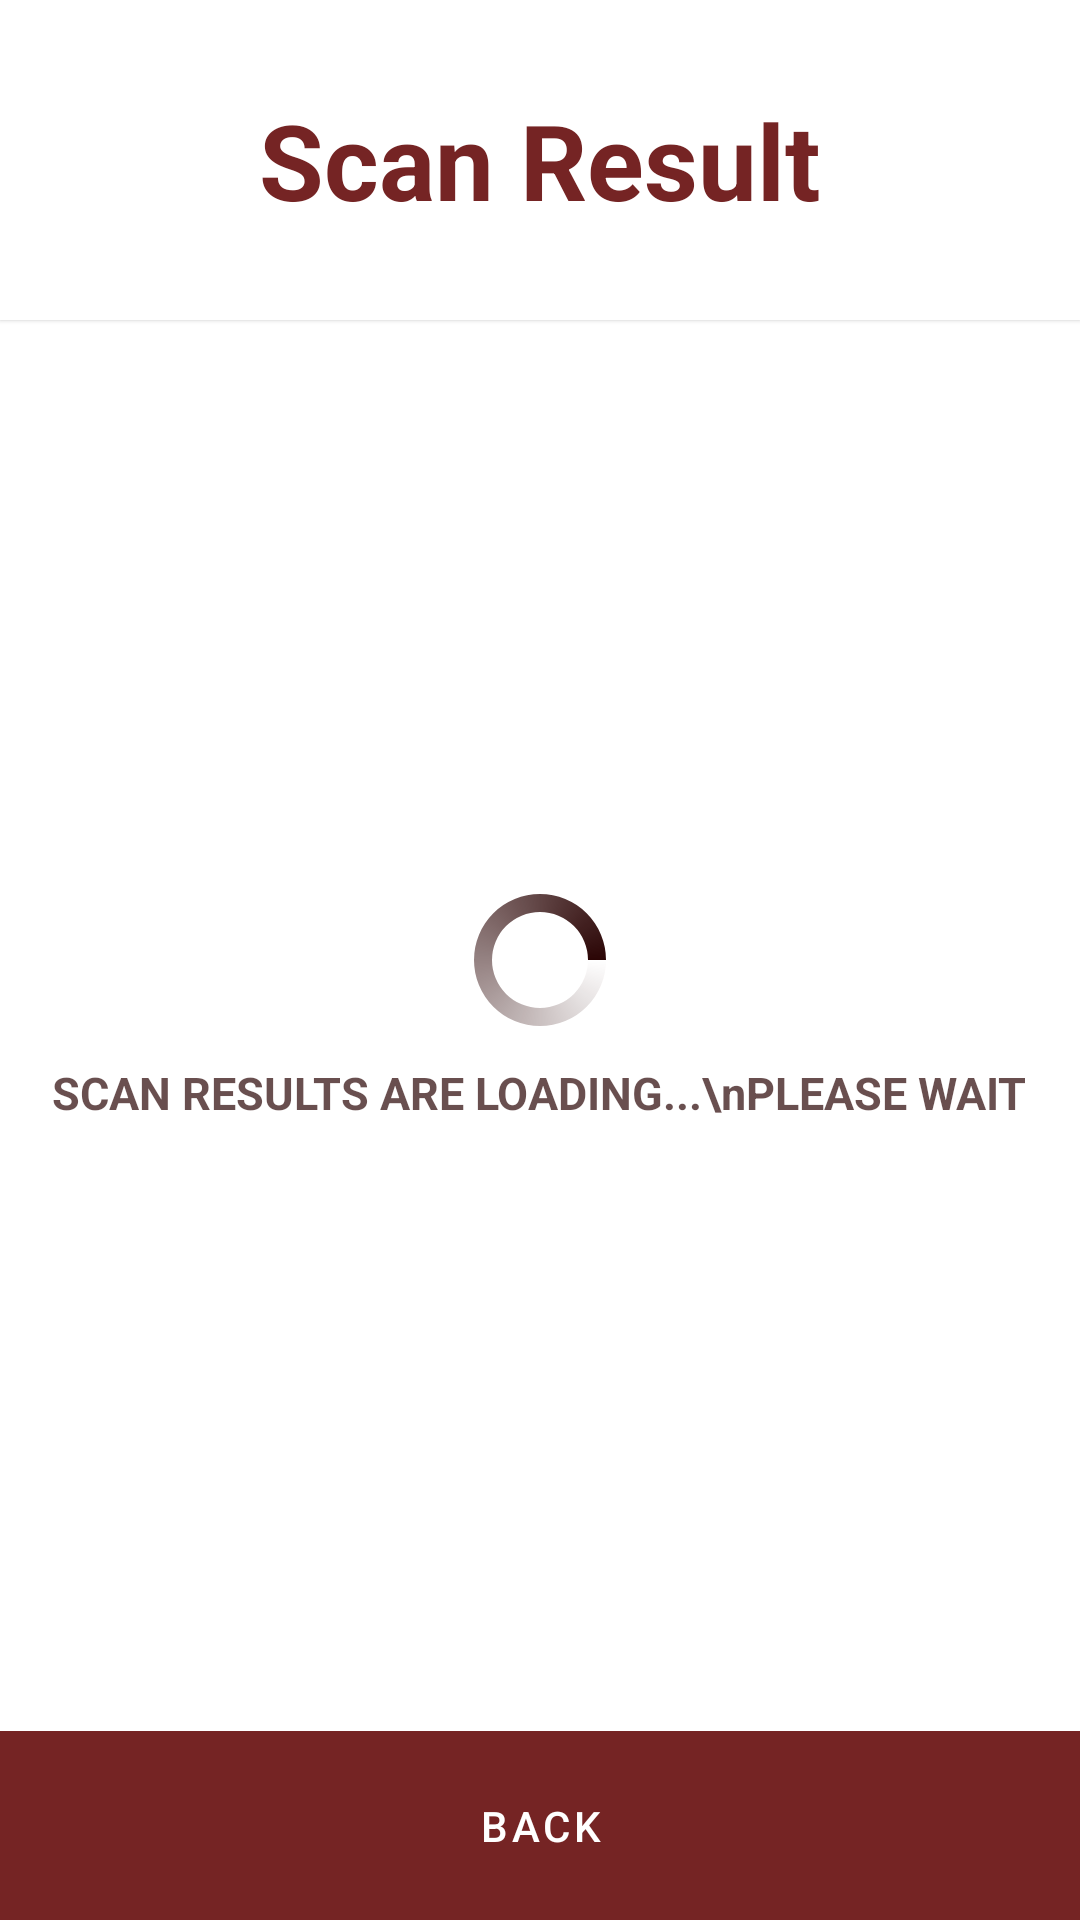

The Android layout XML behind this screen, and the referenced resources:
<!-- AndroidManifest.xml: application theme Theme.LibraryApp -->
<!-- res/layout/activity_scan_books_success.xml -->
<?xml version="1.0" encoding="utf-8"?>
<RelativeLayout xmlns:android="http://schemas.android.com/apk/res/android"
    xmlns:app="http://schemas.android.com/apk/res-auto"
    xmlns:tools="http://schemas.android.com/tools"
    android:layout_width="match_parent"
    android:layout_height="match_parent"
    tools:context=".ScanBooksSuccess"
    android:animateLayoutChanges="true"
    android:focusable="true"
    android:focusableInTouchMode="true">

    <ProgressBar
        android:id="@+id/progressBar"
        android:layout_width="wrap_content"
        android:layout_height="wrap_content"
        android:layout_centerInParent="true"
        android:indeterminate="true"
        android:indeterminateDrawable="@drawable/progress_bg"
        android:progress="0"
        />

    <TextView
        android:id="@+id/progressBarText"
        android:background="#00000000"
        android:layout_width="wrap_content"
        android:layout_height="wrap_content"
        android:textColor="#B42B0505"
        android:text="SCAN RESULTS ARE LOADING...\nPLEASE WAIT"
        android:elevation="100dp"
        android:textStyle="bold"
        android:gravity="center"
        android:textSize="15dp"
        android:layout_marginTop="10dp"
        android:layout_centerInParent="true"
        android:layout_below="@id/progressBar"/>

    <TextView
        android:id="@+id/scanResultText"
        android:layout_width="match_parent"
        android:layout_height="wrap_content"
        android:paddingTop="30dp"
        android:paddingBottom="30dp"
        android:gravity="center"
        android:background="@color/white"
        android:layout_alignParentTop="true"
        android:stateListAnimator="@null"
        android:text="Scan Result"
        android:textColor="#752424"
        android:textSize="35dp"
        android:elevation="1dp"
        android:textStyle="bold" />

    <ScrollView
        android:layout_width="match_parent"
        android:layout_height="match_parent">

        <RelativeLayout
            android:layout_width="match_parent"
            android:layout_height="match_parent"
            android:background="@color/white">

            <TextView
                android:id="@+id/spacing"
                android:layout_width="match_parent"
                android:layout_height="wrap_content"
                android:paddingTop="90dp" />

            <com.google.android.material.textview.MaterialTextView
                android:id="@+id/notice"
                android:visibility="gone"
                android:layout_width="match_parent"
                android:layout_height="wrap_content"
                android:layout_below="@id/spacing"
                android:drawableTop="@drawable/ic_sad_icon"
                android:drawablePadding="10dp"
                android:layout_marginTop="20dp"
                android:drawableTint="#ABAAA5A5"
                android:gravity="center"
                android:text=" Nothing to display."
                android:textColor="#ABAAA5A5"
                android:textSize="18dp"
                android:textStyle="bold" />

            <androidx.recyclerview.widget.RecyclerView
                android:id="@+id/scanBookList"
                android:layout_width="match_parent"
                android:layout_height="wrap_content"
                android:layout_below="@id/spacing"
                android:layout_marginBottom="120dp"
                android:elevation="10dp"
                android:nestedScrollingEnabled="false" />

        </RelativeLayout>
    </ScrollView>

    <com.google.android.material.button.MaterialButton
        android:id="@+id/backbutton"
        android:layout_width="match_parent"
        android:layout_height="wrap_content"
        android:layout_alignParentEnd="true"
        android:layout_alignParentBottom="true"
        android:background="@drawable/shape"
        android:elevation="100dp"
        android:padding="16dp"
        android:text="Back"
        android:textColor="@color/white"
        app:backgroundTint="#752424"
        app:icon="@drawable/ic_baseline_arrow_back_ios_24"
        app:iconGravity="textTop"
        app:iconTint="@color/white" />

</RelativeLayout>
<!-- resources referenced by this layout -->
<resources>
  <color name="white">#FFFFFFFF</color>
  <!-- drawable ic_sad_icon (drawable) -->
  <vector xmlns:android="http://schemas.android.com/apk/res/android"
      android:width="40dp"
      android:height="40dp"
      android:viewportWidth="24"
      android:viewportHeight="24">
    <path
        android:pathData="M12,4C7.582,4 4,7.582 4,12C4,16.418 7.582,20 12,20C16.418,20 20,16.418 20,12C20,7.582 16.418,4 12,4ZM2,12C2,6.477 6.477,2 12,2C17.523,2 22,6.477 22,12C22,17.523 17.523,22 12,22C6.477,22 2,17.523 2,12Z"
        android:fillColor="#000000"
        android:fillType="evenOdd"/>
    <path
        android:pathData="M11,9.5C11,10.328 10.328,11 9.5,11C8.672,11 8,10.328 8,9.5C8,8.672 8.672,8 9.5,8C10.328,8 11,8.672 11,9.5Z"
        android:fillColor="#000000"/>
    <path
        android:pathData="M16,9.5C16,10.328 15.328,11 14.5,11C13.672,11 13,10.328 13,9.5C13,8.672 13.672,8 14.5,8C15.328,8 16,8.672 16,9.5Z"
        android:fillColor="#000000"/>
    <path
        android:pathData="M11.609,14.928C10.746,15.045 10.017,15.454 9.64,15.768C9.216,16.122 8.585,16.064 8.232,15.64C7.878,15.216 7.936,14.585 8.36,14.232C8.983,13.712 10.054,13.121 11.341,12.946C12.664,12.767 14.203,13.034 15.64,14.232C16.065,14.585 16.122,15.216 15.768,15.64C15.415,16.064 14.784,16.122 14.36,15.768C13.397,14.966 12.436,14.816 11.609,14.928Z"
        android:fillColor="#000000"
        android:fillType="evenOdd"/>
  </vector>
  <!-- drawable progress_bg (drawable) -->
  <?xml version="1.0" encoding="utf-8"?>
  <rotate
      xmlns:android="http://schemas.android.com/apk/res/android"
      android:fromDegrees="0"
      android:pivotX="50%"
      android:pivotY="50%"
      android:toDegrees="360">
  
      
      <shape
          android:innerRadiusRatio="3"
          android:shape="ring"
          android:thicknessRatio="8"
          android:useLevel="false">
  
          
          <size
              android:width="76dip"
              android:height="76dip" />
  
          
          <gradient
              android:angle="0"
              android:endColor="#2B0505"
              android:startColor="#00ffffff"
              android:type="sweep"
              android:useLevel="false" />
      </shape>
  
  </rotate>
  <!-- drawable shape (drawable) -->
  <?xml version="1.0" encoding="UTF-8"?>
  <layer-list xmlns:android="http://schemas.android.com/apk/res/android">
  <item>
      <shape xmlns:android="http://schemas.android.com/apk/res/android">
  
      <corners android:radius="0dp"/>
      <padding android:left="0dip" android:top="0dip" android:right="0dip" android:bottom="0dip" />
  
  </shape>
  </item>
  </layer-list>
  <style name="Theme.LibraryApp" parent="Theme.MaterialComponents.DayNight.DarkActionBar">
          
          <item name="colorPrimary">#752424</item>
          <item name="colorPrimaryVariant">#752424</item>
          <item name="colorOnPrimary">#752424</item>
          
          <item name="colorSecondary">@color/teal_200</item>
          <item name="colorSecondaryVariant">@color/teal_700</item>
          <item name="colorOnSecondary">@color/black</item>
          
          <item name="android:statusBarColor" tools:targetApi="l">?attr/colorPrimaryVariant</item>
          
      </style>
  <color name="teal_200">#FF03DAC5</color>
  <color name="teal_700">#FF018786</color>
  <color name="black">#FF000000</color>
</resources>
